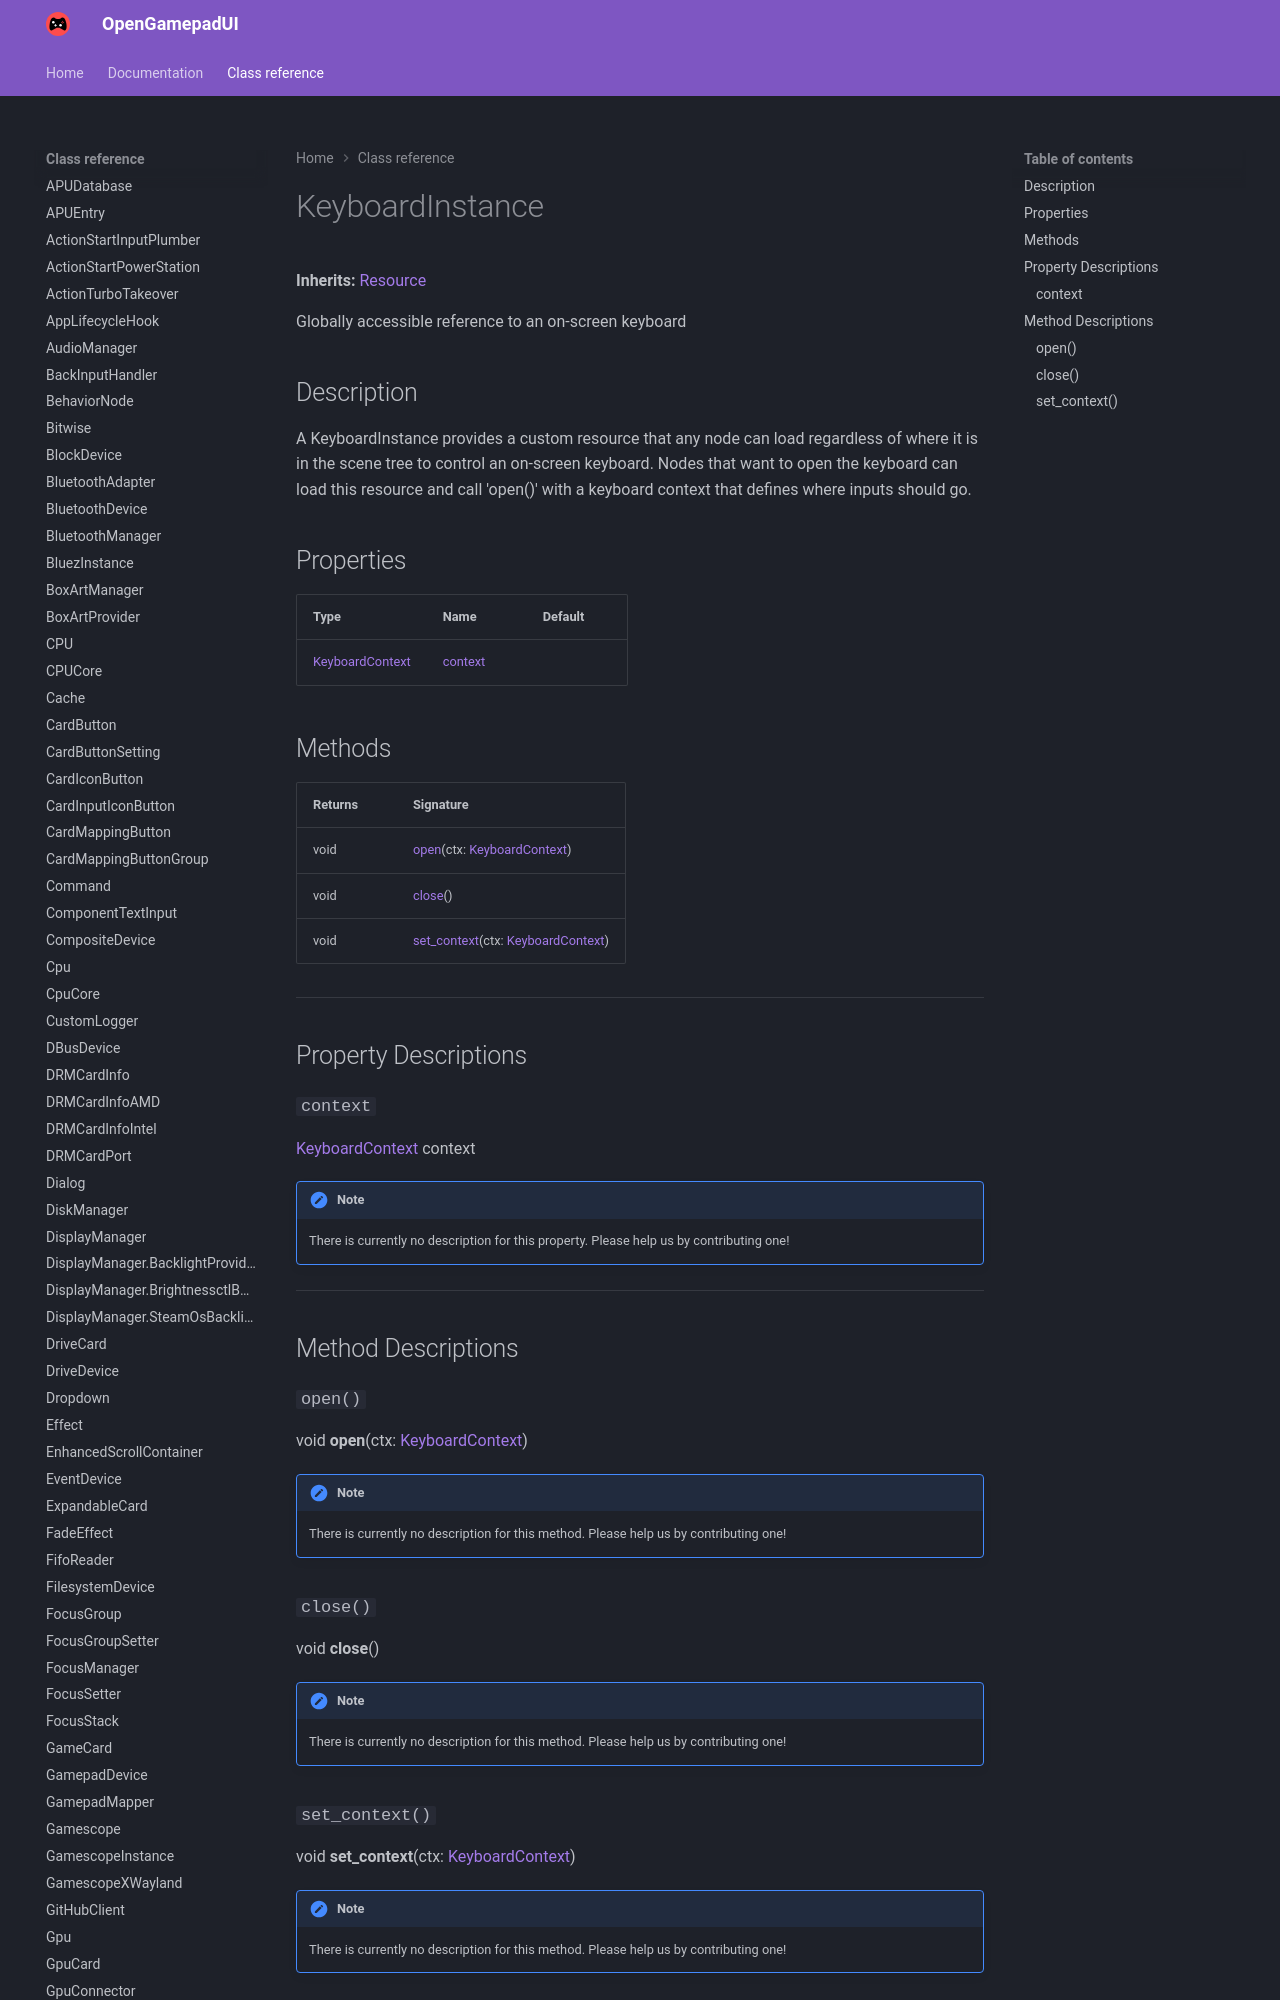

repository: ShadowBlip/OpenGamepadUI · page: class-reference/KeyboardInstance/index.html · generator: mkdocs

# KeyboardInstance

**Inherits:** [Resource](https://docs.godotengine.org/en/stable/classes/class_resource.html)

Globally accessible reference to an on-screen keyboard
## Description

A KeyboardInstance provides a custom resource that any node can load regardless of where it is in the scene tree to control an on-screen keyboard. Nodes that want to open the keyboard can load this resource and call 'open()' with a keyboard context that defines where inputs should go.
